pico-8 play session: hold → + tap 🅾, after a click and taps of 🅾, ❎, 🅾+❎, 🅾 in the second before t = 0

[t = 1 s] hold → ~1s, tap 🅾 ~2×
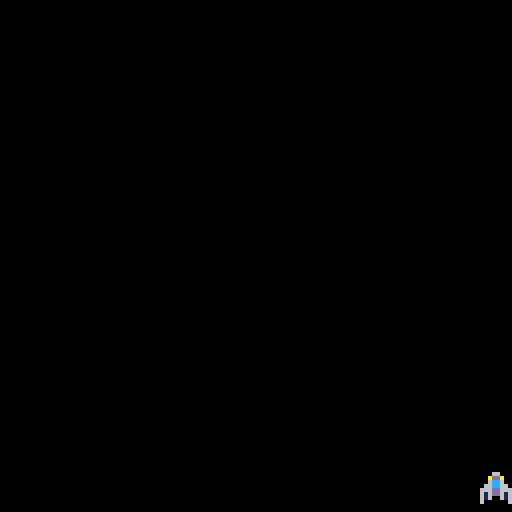
[t = 2 s] hold → ~2s, tap 🅾 ~4×
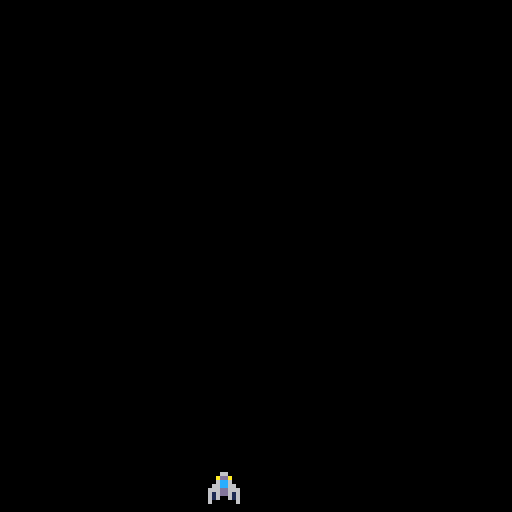

pico-8 cartridge
version 42
__lua__

-- init gets called once
-- when program starts
function _init()
	-- clear the screen with
	-- black background
	cls(0)
	make_ship()
	blts={}
end

-- update is for gameplay funcs
-- hard 30 fps
function _update()
	move_ship()
	add_blt()
	upd_blts()
end

-- draw gets called when a new
-- frame gets drawn to screen
-- 30 fps
function _draw()
	-- clear screen, otherwise
	-- everything drawn persists
	cls(0)
	draw_ship()
	draw_blts()
end
-->8
function make_ship()
	-- create ship table with 
	-- attributes of the ship
	ship = {
		sprite=1, -- default sprite
		x=60,					-- start position
		y=120,
		spdx=2,
		spdy=2
	}
	bullets = {}
end

function move_ship()
	-- set edges of screen by
	-- resetting position if 
	-- out of bounds
	if ship.x < 0 then
		ship.x=127
	end
	if ship.x > 127 then
		ship.x=0
	end
	if ship.y < 2 then
		ship.y=2
	end
	if ship.y > 118 then
		ship.y=118
	end
	-- move left by subtracting
	-- speed from x position
	if btn(0) then
		ship.x-=ship.spdx
	end
	-- move right by adding 
	-- speed to x position
	if btn(1) then
		ship.x+=ship.spdx
	end
	-- move up by subtracting
	-- speed from y position
	if btn(2) then
		ship.y-=ship.spdy
	end
	-- move down by adding
	-- speed to y position
	if btn(3) then
		ship.y+=ship.spdy
	end		
end

function draw_ship()
	spr(ship.sprite,ship.x,ship.y)
end

-->8
function add_blt(x, y, dx, dy)
  if btn(5) then
	  local bullet = {
	    x = ship.x,
	    y = ship.y-8,
	    dx = dx,
	    dy = dy,
	    speed = 4,  -- example speed
	    life = 60   -- example lifespan (frames)
	  }
	  add(blts, bullet)
	 end
end

function upd_blts()
 for i = #bullets, 1, -1 do
   local bullet = blts[i]
   bullet.x += bullet.dx * bullet.speed
   bullet.y += bullet.dy * bullet.speed
   bullet.life -= 1
   if bullet.life <= 0 then
     del(bullets, i) -- remove the bullet if it has expired
   end
 end
end

function draw_blts()
	for i = #bullets, 1, -1 do
		local bullet = blts[i]
		spr(bullet.sprite, bullet.x, bullet.y)
	end
end
__gfx__
00000000000660000006000000060000000000000000000000000000000000000000000000000000000000000000000000000000000000000000000000000000
0000000000adda00000da00000ad0000000000000000000000000000000000000000000000000000000000000000000000000000000000000000000000000000
00700700006cc600006c6000006c6000000000000000000000000000000000000000000000000000000000000000000000000000000000000000000000000000
00077000066cc660006c6000006c600000c00c000000000000000000000000000000000000000000000000000000000000000000000000000000000000000000
00077000666dd666066d6600066d660000c00c000000000000000000000000000000000000000000000000000000000000000000000000000000000000000000
00700700616dd616066d6600066d660000c00c000000000000000000000000000000000000000000000000000000000000000000000000000000000000000000
0000000061600616066066000660660000c00c000000000000000000000000000000000000000000000000000000000000000000000000000000000000000000
0000000060000006060006000600060000c00c000000000000000000000000000000000000000000000000000000000000000000000000000000000000000000
